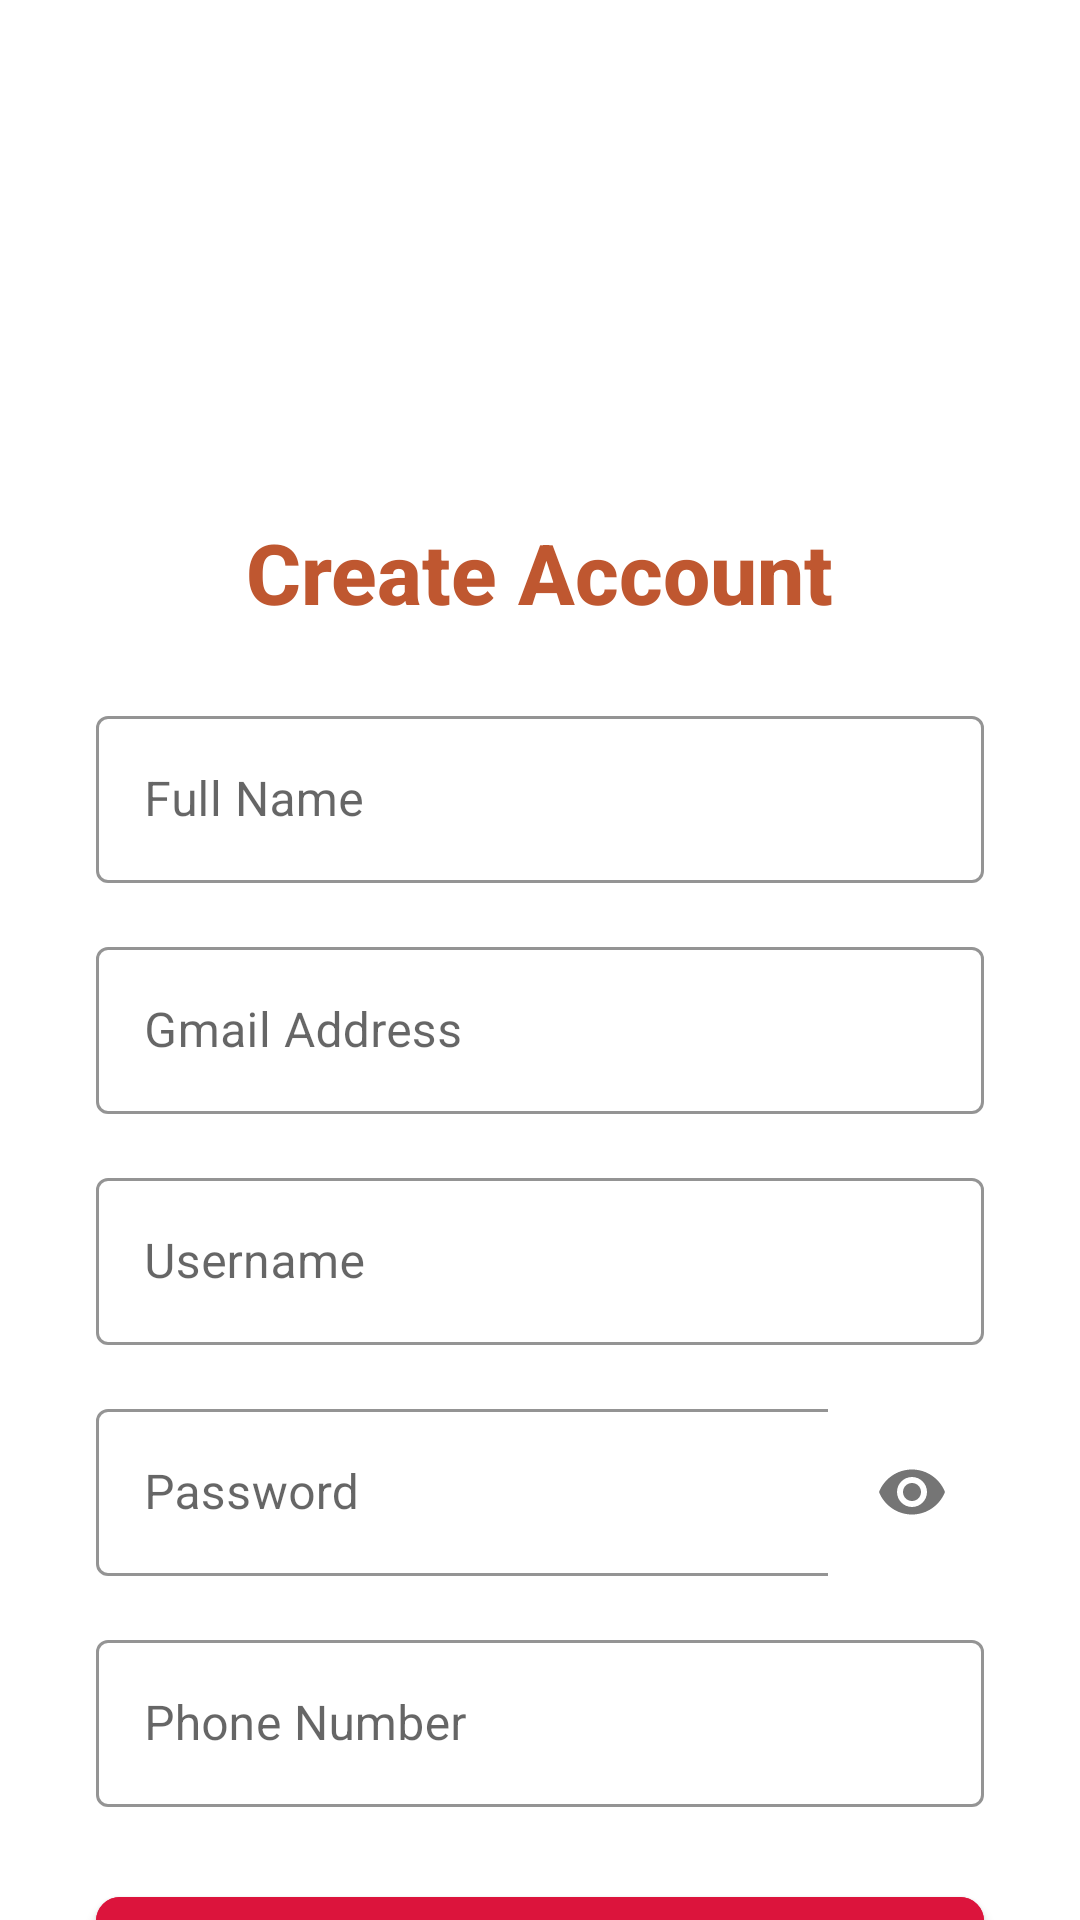

Reconstruct the res/layout file that produces this screen, plus the resources it refers to.
<!-- AndroidManifest.xml: application theme AppTheme -->
<!-- res/layout/fragment_registration.xml -->
<?xml version="1.0" encoding="utf-8"?>
<androidx.core.widget.NestedScrollView
    xmlns:android="http://schemas.android.com/apk/res/android"
    xmlns:app="http://schemas.android.com/apk/res-auto"
    android:layout_width="match_parent"
    android:layout_height="match_parent"
    android:background="@null"
    android:fillViewport="true"
    android:contentDescription="@string/registration_screen_description">

    <androidx.constraintlayout.widget.ConstraintLayout
        android:layout_width="match_parent"
        android:layout_height="wrap_content"
        android:background="@null"
        android:padding="16dp">

       
        <ImageView
            android:id="@+id/register_logo"
            android:layout_width="100dp"
            android:layout_height="100dp"
            android:src="@drawable/ic_gift_flaticon"
            android:contentDescription="@string/app_logo_description"
            android:animation="@anim/fade_in"
            app:layout_constraintTop_toTopOf="parent"
            app:layout_constraintStart_toStartOf="parent"
            app:layout_constraintEnd_toEndOf="parent"
            android:layout_marginTop="32dp" />

        <TextView
            android:id="@+id/register_title"
            android:layout_width="wrap_content"
            android:layout_height="wrap_content"
            android:text="@string/register_title"
            android:textSize="28sp"
            android:textStyle="bold"
            android:fontFamily="sans-serif-medium"
            android:textColor="@color/dark_burnt_sienna"
            android:animation="@anim/fade_in"
            app:layout_constraintTop_toBottomOf="@id/register_logo"
            app:layout_constraintStart_toStartOf="parent"
            app:layout_constraintEnd_toEndOf="parent"
            android:layout_marginTop="24dp" />

        <com.google.android.material.textfield.TextInputLayout
            android:id="@+id/name_input_layout"
            android:layout_width="0dp"
            android:layout_height="wrap_content"
            style="@style/Widget.MaterialComponents.TextInputLayout.OutlinedBox"
            app:boxStrokeColor="@color/crimson_glow"
            app:hintTextColor="@color/rose_quartz"
            android:hint="@string/name_hint"
            android:animation="@anim/slide_up_subtle"
            app:layout_constraintTop_toBottomOf="@id/register_title"
            app:layout_constraintStart_toStartOf="parent"
            app:layout_constraintEnd_toEndOf="parent"
            android:layout_marginTop="24dp"
            android:layout_marginStart="16dp"
            android:layout_marginEnd="16dp">

            <com.google.android.material.textfield.TextInputEditText
                android:id="@+id/name_input"
                android:layout_width="match_parent"
                android:layout_height="wrap_content"
                android:inputType="textPersonName"
                android:textColor="@color/accessible_gray"
                android:textColorHint="@color/rose_quartz"
                android:background="@null" />
        </com.google.android.material.textfield.TextInputLayout>

   
        <com.google.android.material.textfield.TextInputLayout
            android:id="@+id/email_input_layout"
            android:layout_width="0dp"
            android:layout_height="wrap_content"
            style="@style/Widget.MaterialComponents.TextInputLayout.OutlinedBox"
            app:boxStrokeColor="@color/crimson_glow"
            app:hintTextColor="@color/rose_quartz"
            android:hint="@string/email_hint"
            android:animation="@anim/slide_up_subtle"
            app:layout_constraintTop_toBottomOf="@id/name_input_layout"
            app:layout_constraintStart_toStartOf="parent"
            app:layout_constraintEnd_toEndOf="parent"
            android:layout_marginTop="16dp"
            android:layout_marginStart="16dp"
            android:layout_marginEnd="16dp">

            <com.google.android.material.textfield.TextInputEditText
                android:id="@+id/email_input"
                android:layout_width="match_parent"
                android:layout_height="wrap_content"
                android:inputType="textEmailAddress"
                android:textColor="@color/accessible_gray"
                android:textColorHint="@color/rose_quartz"
                android:background="@null" />
        </com.google.android.material.textfield.TextInputLayout>

\
        <com.google.android.material.textfield.TextInputLayout
            android:id="@+id/username_input_layout"
            android:layout_width="0dp"
            android:layout_height="wrap_content"
            style="@style/Widget.MaterialComponents.TextInputLayout.OutlinedBox"
            app:boxStrokeColor="@color/crimson_glow"
            app:hintTextColor="@color/rose_quartz"
            android:hint="@string/username_hint"
            android:animation="@anim/slide_up_subtle"
            app:layout_constraintTop_toBottomOf="@id/email_input_layout"
            app:layout_constraintStart_toStartOf="parent"
            app:layout_constraintEnd_toEndOf="parent"
            android:layout_marginTop="16dp"
            android:layout_marginStart="16dp"
            android:layout_marginEnd="16dp">

            <com.google.android.material.textfield.TextInputEditText
                android:id="@+id/username_input"
                android:layout_width="match_parent"
                android:layout_height="wrap_content"
                android:inputType="text"
                android:textColor="@color/accessible_gray"
                android:textColorHint="@color/rose_quartz"
                android:background="@null" />
        </com.google.android.material.textfield.TextInputLayout>


        <com.google.android.material.textfield.TextInputLayout
            android:id="@+id/password_input_layout"
            android:layout_width="0dp"
            android:layout_height="wrap_content"
            style="@style/Widget.MaterialComponents.TextInputLayout.OutlinedBox"
            app:boxStrokeColor="@color/crimson_glow"
            app:hintTextColor="@color/rose_quartz"
            android:hint="@string/password_hint"
            app:passwordToggleEnabled="true"
            android:animation="@anim/slide_up_subtle"
            app:layout_constraintTop_toBottomOf="@id/username_input_layout"
            app:layout_constraintStart_toStartOf="parent"
            app:layout_constraintEnd_toEndOf="parent"
            android:layout_marginTop="16dp"
            android:layout_marginStart="16dp"
            android:layout_marginEnd="16dp">

            <com.google.android.material.textfield.TextInputEditText
                android:id="@+id/password_input"
                android:layout_width="match_parent"
                android:layout_height="wrap_content"
                android:inputType="textPassword"
                android:textColor="@color/accessible_gray"
                android:textColorHint="@color/rose_quartz"
                android:background="@null" />
        </com.google.android.material.textfield.TextInputLayout>

     
        <com.google.android.material.textfield.TextInputLayout
            android:id="@+id/phone_input_layout"
            android:layout_width="0dp"
            android:layout_height="wrap_content"
            style="@style/Widget.MaterialComponents.TextInputLayout.OutlinedBox"
            app:boxStrokeColor="@color/crimson_glow"
            app:hintTextColor="@color/rose_quartz"
            android:hint="@string/phone_hint"
            android:animation="@anim/slide_up_subtle"
            app:layout_constraintTop_toBottomOf="@id/password_input_layout"
            app:layout_constraintStart_toStartOf="parent"
            app:layout_constraintEnd_toEndOf="parent"
            android:layout_marginTop="16dp"
            android:layout_marginStart="16dp"
            android:layout_marginEnd="16dp">

            <com.google.android.material.textfield.TextInputEditText
                android:id="@+id/phone_input"
                android:layout_width="match_parent"
                android:layout_height="wrap_content"
                android:inputType="phone"
                android:textColor="@color/accessible_gray"
                android:textColorHint="@color/rose_quartz"
                android:background="@null" />
        </com.google.android.material.textfield.TextInputLayout>

        <com.google.android.material.button.MaterialButton
            android:id="@+id/sign_up_button"
            android:layout_width="0dp"
            android:layout_height="wrap_content"
            android:text="@string/sign_up_button"
            android:textSize="16sp"
            android:textAllCaps="false"
            android:backgroundTint="@color/crimson_glow"
            android:textColor="@color/white"
            app:cornerRadius="8dp"
            android:animation="@anim/slide_up_subtle"
            app:layout_constraintTop_toBottomOf="@id/phone_input_layout"
            app:layout_constraintStart_toStartOf="parent"
            app:layout_constraintEnd_toEndOf="parent"
            android:layout_marginTop="24dp"
            android:layout_marginStart="16dp"
            android:layout_marginEnd="16dp"
            android:contentDescription="@string/sign_up_button_description" />

        <TextView
            android:id="@+id/sign_in_prompt"
            android:layout_width="wrap_content"
            android:layout_height="wrap_content"
            android:text="@string/sign_in_prompt"
            android:textSize="14sp"
            android:textColor="@color/accessible_gray"
            android:animation="@anim/fade_in"
            app:layout_constraintTop_toBottomOf="@id/sign_up_button"
            app:layout_constraintStart_toStartOf="parent"
            app:layout_constraintEnd_toEndOf="parent"
            android:layout_marginTop="16dp" />


        <TextView
            android:id="@+id/sign_in_link"
            android:layout_width="wrap_content"
            android:layout_height="wrap_content"
            android:text="@string/sign_in_link"
            android:textSize="14sp"
            android:textStyle="bold"
            android:textColor="@color/crimson_glow"
            android:animation="@anim/fade_in"
            app:layout_constraintTop_toBottomOf="@id/sign_in_prompt"
            app:layout_constraintStart_toStartOf="parent"
            app:layout_constraintEnd_toEndOf="parent"
            android:layout_marginTop="4dp"
            android:contentDescription="@string/sign_in_link_description" />
    </androidx.constraintlayout.widget.ConstraintLayout>
</androidx.core.widget.NestedScrollView>
<!-- resources referenced by this layout -->
<resources>
  <color name="accessible_gray">#2A2A2A</color>
  <color name="crimson_glow">#DC143C</color>
  <color name="dark_burnt_sienna">#BF5730</color>
  <color name="rose_quartz">#F08080</color>
  <color name="white">#FFFFFF</color>
  <string name="app_logo_description">Search Gifts\n</string>
  <string name="email_hint">Gmail Address</string>
  <string name="name_hint">Full Name</string>
  <string name="password_hint">Password</string>
  <string name="phone_hint">Phone Number</string>
  <string name="register_title">Create Account</string>
  <string name="registration_screen_description">Registration screen</string>
  <string name="sign_in_link">Sign In</string>
  <string name="sign_in_link_description">Navigate to sign in</string>
  <string name="sign_in_prompt">Already have an account?</string>
  <string name="sign_up_button">Sign Up</string>
  <string name="sign_up_button_description">Create a new account</string>
  <string name="username_hint">Username</string>
  <style name="AppTheme" parent="Theme.MaterialComponents.Light.NoActionBar">
          <item name="android:windowBackground">@drawable/gradient_background</item>
          <item name="colorPrimary">@color/crimson_glow</item>
          <item name="colorPrimaryVariant">@color/dark_wine_red</item>
          <item name="colorOnPrimary">@color/white</item>
      </style>
  <!-- drawable gradient_background (drawable) -->
  <?xml version="1.0" encoding="utf-8"?>
  <shape xmlns:android="http://schemas.android.com/apk/res/android">
      <gradient
          android:startColor="#FFF5EE"
          android:endColor="#FFE4E1"
          android:angle="270" />
  </shape>
  <color name="dark_wine_red">#5A2328</color>
</resources>
